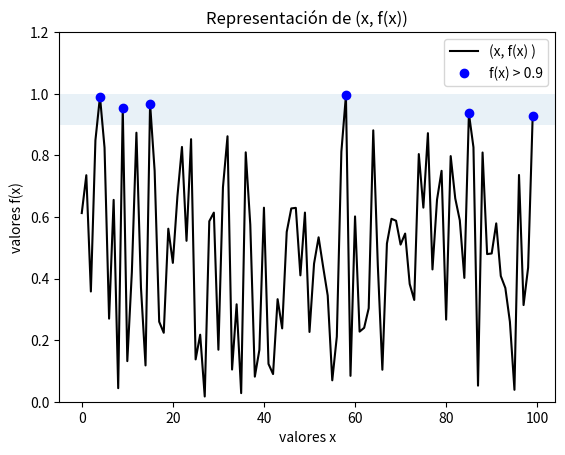

The matplotlib source for this figure:


import matplotlib.pyplot as plt
import numpy as np


x = np.arange(100)
# Valores de x

y = np.random.rand(100)
# Valores de y

plt.plot(x,y, color = 'black', label = '(x, f(x) )')
# Dibujamos la evolución de f(x), frente a x

plt.plot(x[y > 0.9], y[y > 0.9], 'bo', label = 'f(x) > 0.9')
# Destacamos los valores por encima de 0.9 colocándoles un marcador
# circular azul

plt.axhspan(0.9, 1, alpha = 0.1)
# Colocamos una banda de color para los valores f(x) > 0.9

plt.ylim(0,1.2)
# Limitamos el eje x

plt.legend()  # Colocamos la leyenda

plt.title(u'Representación de (x, f(x))')
# Colocamos el título del gráfico

plt.xlabel('valores x')
# Colocamos la etiqueta en el eje x

plt.ylabel('valores f(x)')
# Colocamos la etiqueta en el eje y

plt.show()